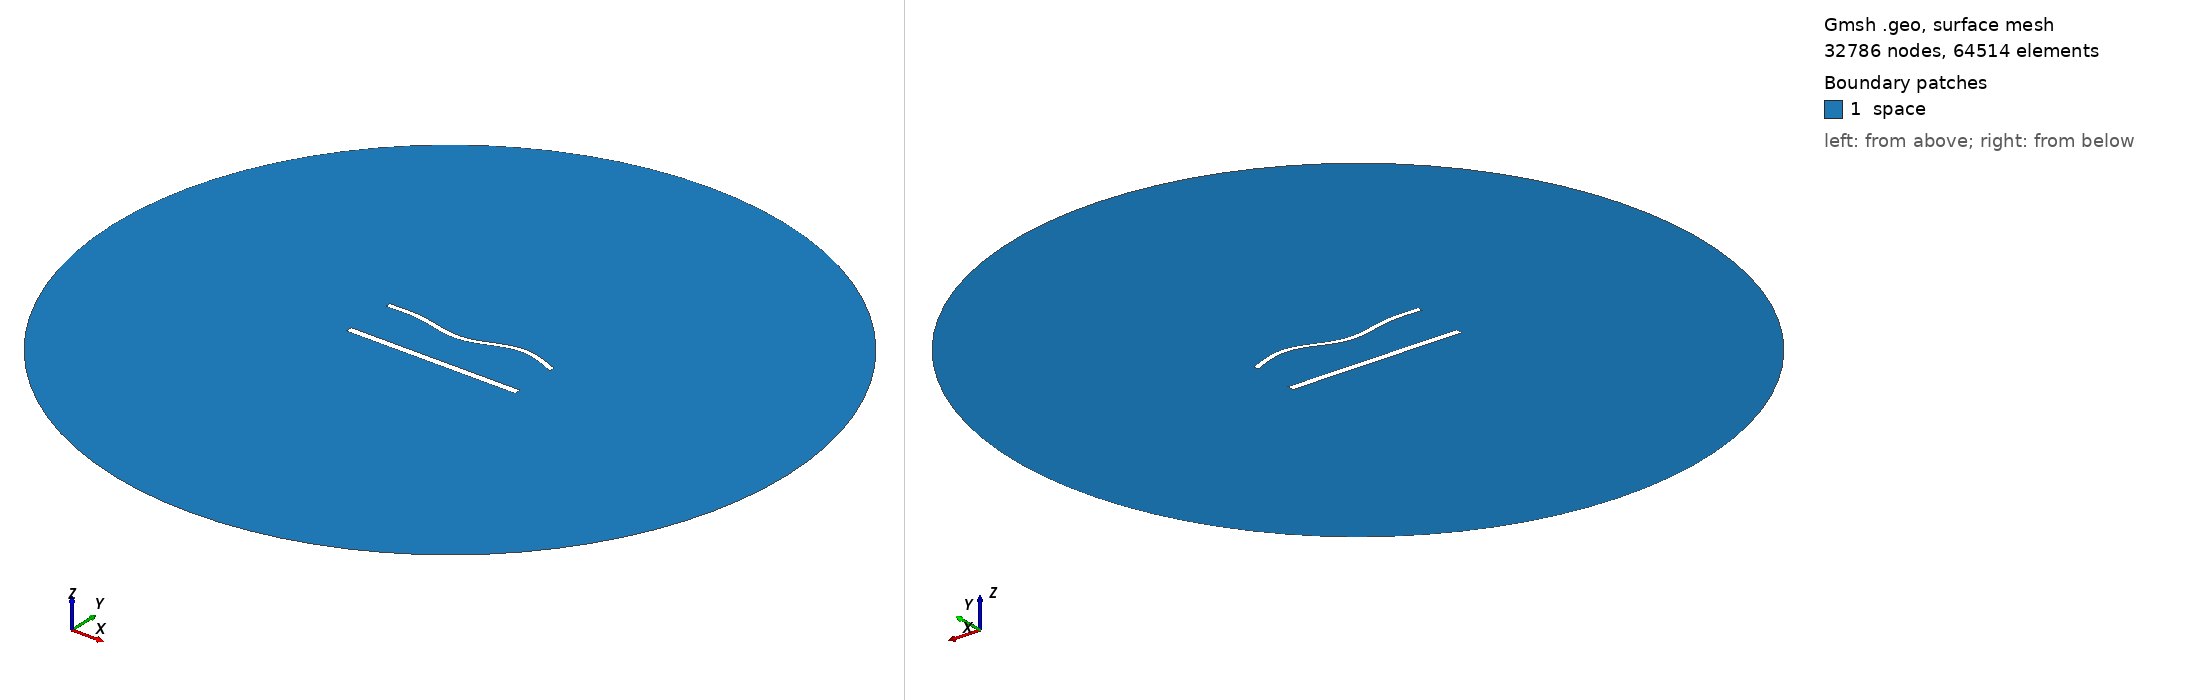

Gmsh geometry script, surface-meshed: 32786 nodes, 64514 surface elements. Boundary patches (legend numbers): 1 space. Left view from above one corner, right view from below the opposite corner. Legend entries are the model's physical surfaces. The drawing asked Gmsh for element sizes between 1% and 20% of the model's largest extent; the script's own settings can give other sizes.

=== 1569.geo (drawn) ===
//---------------------------------------
// Geometry kernel
//---------------------------------------

SetFactory("OpenCASCADE");



//---------------------------------------
// Parameters of the geometry
//---------------------------------------

// Overetch of the upper plate
overetch = 0.375;

// Distance between the plates
distance = 30.0;

// Discretization over the x axis (for the deformation)
nx = 50; 

// Length of the plate
L = 100 - overetch; 

// Number of modes
n = 4; 

// 1st mode coefficient
coeff(1) = 0.0;
beta(1) = 0.596864 * 3.1415926535 / L;

// 2nd mode coefficient
coeff(2) = -1.5;
beta(2) = 1.49418 * 3.1415926535 / L;

// 3rd mode coefficient
coeff(3) = -1.5;
beta(3) = 2.50025 * 3.1415926535 / L;

// 4th mode coefficient
coeff(4) = 1.5;
beta(4) = 3.49999 * 3.1415926535 / L;



//---------------------------------------
// Upper plate (deformed rectangle)
//---------------------------------------

// Coordiantes of the upper plate
xmin = -50;
xmax = 50 - overetch;

// Height of the upper plate
yheight = 4 - 2 * overetch;

// Indexes of the points
UpperID[] = {};
LowerID[] = {};
LeftID[] = {};
RightID[] = {};

// Point index
p = 1;

// Horizontal edges
For i In {1:nx}
    x = xmin + (i-1)*(xmax - xmin)/(nx-1);

    y_bottom = distance / 2 + overetch;
    For j In {1:n}
        C = (Cosh(beta(j)*L) + Cos(beta(j)*L)) / (Sinh(beta(j)*L) + Sin(beta(j)*L));
        y_bottom  = y_bottom + coeff(j) * (Cosh(beta(j)*(x+50)) - Cos(beta(j)*(x+50)) - C * (Sinh(beta(j)*(x+50)) - Sin(beta(j)*(x+50))));
    EndFor

    y_top = y_bottom + yheight;

    Point(p) = {x, y_top, 0, 1.0};
    UpperID[i] = p;
    p = p + 1;

    Point(p) = {x, y_bottom, 0, 1.0};
    LowerID[i] = p;
    p = p + 1;
EndFor

// Create point lists
UpperPts[] = {}; LowerPts[] = {};
For i In {1:nx}
  UpperPts[] += {UpperID[i]};
  LowerPts[] += {LowerID[i]};
EndFor

// Build splines
Spline(1) = {UpperPts[]};
Spline(2) = {LowerPts[]};
Line(3) = {LowerPts[nx-1], UpperPts[nx-1]};
Line(4) = {LowerPts[0], UpperPts[0]};

// Build the plane surface
Curve Loop(1) = {2, 3, -1, -4};
Plane Surface(1) = {1};



//---------------------------------------
// Lower plate (rectangle)
//---------------------------------------

// Vertices
Point(1001) = {-50, -distance/2, 0, 1.0};
Point(1002) = { 50, -distance/2, 0, 1.0};
Point(1003) = { 50,  -distance/2 + 4, 0, 1.0};
Point(1004) = {-50,  -distance/2 + 4, 0, 1.0};

// Edges
Line(5) = {1001, 1002};
Line(6) = {1002, 1003};
Line(7) = {1003, 1004};
Line(8) = {1004, 1001};

// Plane surface
Line Loop(2) = {5, 6, 7, 8};
Plane Surface(2) = {2}; 



//---------------------------------------
// Outer (fictious) boundary
//---------------------------------------

// Points
Point(1005) = {0, 0, 0};       // Center
Point(1006) = {200, 0, 0};     // Start point
Point(1007) = {0, 200, 0};     // 90 degrees
Point(1008) = {-200, 0, 0};    // 180 degrees
Point(1009) = {0, -200, 0};    // 270 degrees

// Circle arcs (each needs start, center, end)
Circle(9) = {1006, 1005, 1007};
Circle(10) = {1007, 1005, 1008};
Circle(11) = {1008, 1005, 1009};
Circle(12) = {1009, 1005, 1006};

// Plane surface for the entire domain
Curve Loop(3) = {9, 10, 11, 12};
Surface(3) = {3};

// Subtract the plates from the whole domain to obtain the actual domain where we want to solve the equations
BooleanDifference{ Surface{3}; Delete; }{ Surface{1}; Surface{2}; Delete; }




//---------------------------------------
// Transfinite Lines/Curves
//---------------------------------------

// Set the number of points on the boundaries
r = 6;
d = 0.15;

// Plates
Transfinite Curve {1} = 50*r/4 Using Progression 1;
Transfinite Line {2} = 50*r Using Progression 1;
Transfinite Curve {3, 4} = 2*r Using Progression 1+d;
Transfinite Line {5} = 50*r/4 Using Progression 1;
Transfinite Line {7} = 50*r Using Progression 1;
Transfinite Line {6} = 2*r Using Progression 1-d;
Transfinite Line {8} = 2*r Using Progression 1+d;

// Outer boundary
Transfinite Line {9, 10, 11, 12} = 20 Using Progression 1;



//---------------------------------------
// Physical groups
//---------------------------------------                

// Physical curves (boundaries)
Physical Line("force_segment", 10) = {2};
Physical Line("upper_plate", 11) = {1, 3, 4};
Physical Line("lower_plate", 12) = {5, 6, 7, 8};
Physical Line("boundary", 20) = {9, 10, 11, 12};

// Physical Surfaces
Physical Surface("space", 30) = {3};



//---------------------------------------
// 6. Generate the Mesh
//---------------------------------------

// 2D mesh generation
Mesh 2;
